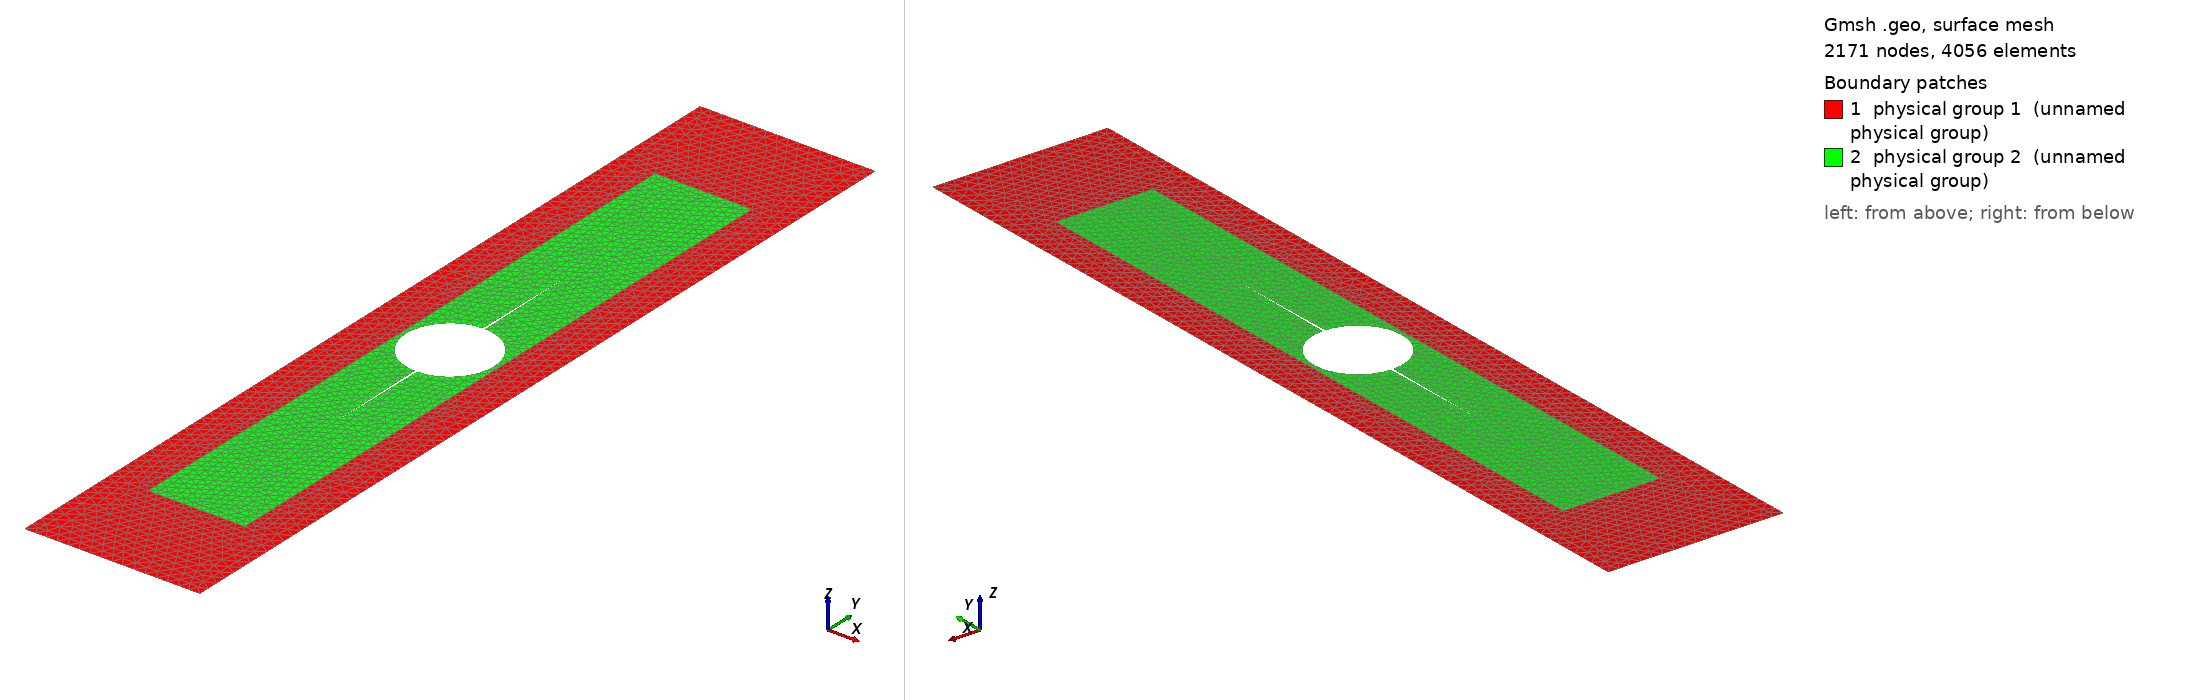

Gmsh geometry script, surface-meshed: 2171 nodes, 4056 surface elements. Boundary patches (legend numbers): 1 physical group 1 (unnamed physical group), 2 physical group 2 (unnamed physical group). Left view from above one corner, right view from below the opposite corner. Legend entries are the model's physical surfaces. The drawing asked Gmsh for element sizes between 1% and 20% of the model's largest extent; the script's own settings can give other sizes.

=== DCDC_V.geo (drawn) ===
W=4;
H=20;
Wf = 2.2;
Hf = 15;

R=1;
a=2.5;
w=.025;
hf = .05;
hc = .25;
PI = 4.*Atan(1);
theta = Acos(w/R/2.);

Point(1) = {-W/2, -H/2, 0, hc};
Point(2) = { W/2, -H/2, 0, hc};
Point(3) = { W/2,  H/2, 0, hc};
Point(4) = {-W/2,  H/2, 0, hc};

Point(5) = {-Wf/2, -Hf/2, 0, hf};
Point(6) = { Wf/2, -Hf/2, 0, hf};
Point(7) = { Wf/2,  Hf/2, 0, hf};
Point(8) = {-Wf/2,  Hf/2, 0, hf};

Point(9) = {w,-R*Sin(theta),0, hf};
Point(11) = {w,R*Sin(theta),0, hf};

Point(12) = {-w,R*Sin(theta),0, hf};
Point(14) = {-w,-R*Sin(theta),0, hf};

Point(15) = {w, R+a,0,hf};
Point(16) = {0, R+a, 0, hf};
Point(17) = {-w,R+a,0,hf};

Point(18) = {-w, -(R+a),0,hf};
Point(19) = {0, -(R+a), 0, hf};
Point(20) = {w,-(R+a),0,hf};

Point(100) = {0, 0, 0, hf};

// Outer body
Line(1) = {1, 2};
Line(2) = {2, 3};
Line(3) = {3, 4};
Line(4) = {4, 1};
Line Loop(1) = {1, 2, 3, 4};

//Outline of fine mesh
Line(5) = {5, 6};
Line(6) = {6, 7};
Line(7) = {7, 8};
Line(8) = {8, 5};
Line Loop(2) = {5, 6, 7, 8};

//Inclusion
Circle(9) = {9, 100, 11};
Line(10) = {11, 16};
Line(12) = {16, 12};
Circle(13) = {12, 100, 14};
Line(14) = {14, 19};
Line(16) = {19, 9};
Line Loop(3) = {9, 10, 12, 13, 14, 16};

Plane Surface(1) = {1, -2};
Plane Surface(2) = {2, -3};

Physical Surface(1) = {1};
Physical Surface(2) = {2};

Physical Line (30) = {1};
Physical Line(31) = {3};
Physical Line(40) = {10, 12, 14, 16};
Physical Line(41) = {9, 13};
Physical Point(500) = {1};
Physical Point(501) = {4};
